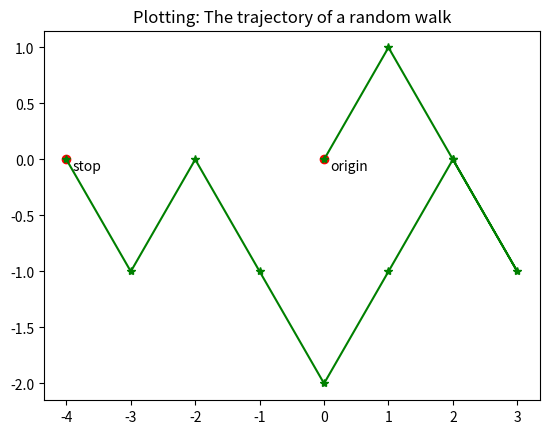

The matplotlib source for this figure:
import numpy as np
np.set_printoptions( precision = 4)   #只显示4位小数

#利用随机函数生成随机游走方向
rndwlk = np.random.randint(0, 2, size = (2,10))
rndwlk = np.where( rndwlk>0, 1, -1 )
print(rndwlk)

#计算每步后坐标
position = rndwlk.cumsum(axis = 1)
print (position)

#计算每步离原点的距离
dists = np.sqrt(position[0]**2 + position[1]**2)
print(dists)


#为轨迹序列增加起始原点
x = np.append(0, position[0])
y = np.append(0, position[1])

#绘制图形
import matplotlib.pyplot as plt
plt.plot(x,y, c='g',marker='*')     #画折线图
plt.scatter(0,0,c='r',marker='o')   #画原点
plt.text(.1, -.1, 'origin')   #添加原点说明文字
plt.scatter(x[-1],y[-1], c='r', marker='o')  #单独画终点
plt.text(x[-1]+.1, y[-1]-.1, 'stop')   #添加终点说明文字
plt.title('Plotting: The trajectory of a random walk') #添加图题
plt.show()   #显示图



